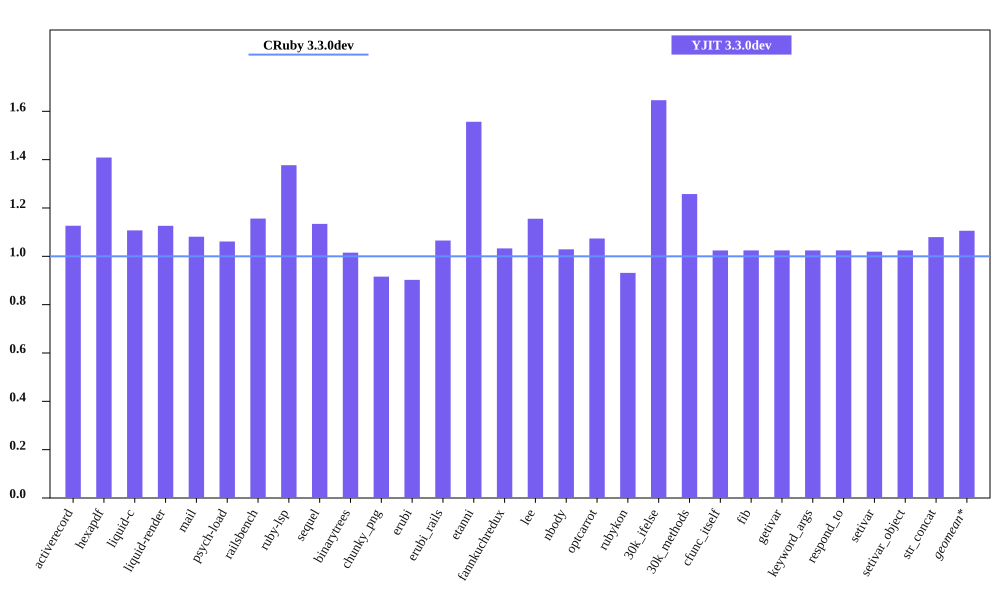

Values plotted in this chart, from the file beside it:
bench, CRuby 3.3.0dev mem (MiB), YJIT 3.3.0dev mem (MiB), Inline Code, Outlined Code, YJIT Mem overhead
activerecord, 53.75, 60.55, 1, 1
hexapdf, 265, 373.3, 1, 1
liquid-c, 40.33, 44.66, 1, 1
liquid-render, 36.57, 41.19, 1, 1
mail, 48.5, 52.44, 1, 1
psych-load, 35.95, 38.16, 1, 1
railsbench, 100.6, 116.3, 3, 3
ruby-lsp, 92.64, 127.6, 4, 4
sequel, 42.27, 47.94, 1, 1
binarytrees, 29.55, 30, 1, 1
chunky_png, 50.97, 46.69, 1, 1
erubi, 130.1, 117.4, 1, 1
erubi_rails, 100.4, 107, 2, 2
etanni, 100.5, 156.5, 1, 1
fannkuchredux, 23.74, 24.52, 1, 1
lee, 31.14, 35.99, 1, 1
nbody, 23.75, 24.44, 1, 1
optcarrot, 58.06, 62.34, 1, 1
rubykon, 58.77, 54.74, 1, 1
30k_ifelse, 65.57, 107.9, 5, 5
30k_methods, 55.75, 70.11, 2, 2
cfunc_itself, 23.73, 24.31, 1, 1
fib, 23.73, 24.31, 1, 1
getivar, 23.73, 24.32, 1, 1
keyword_args, 23.73, 24.31, 1, 1
respond_to, 23.73, 24.32, 1, 1
setivar, 23.86, 24.32, 1, 1
setivar_object, 23.73, 24.32, 1, 1
str_concat, 106.4, 114.8, 1, 1
